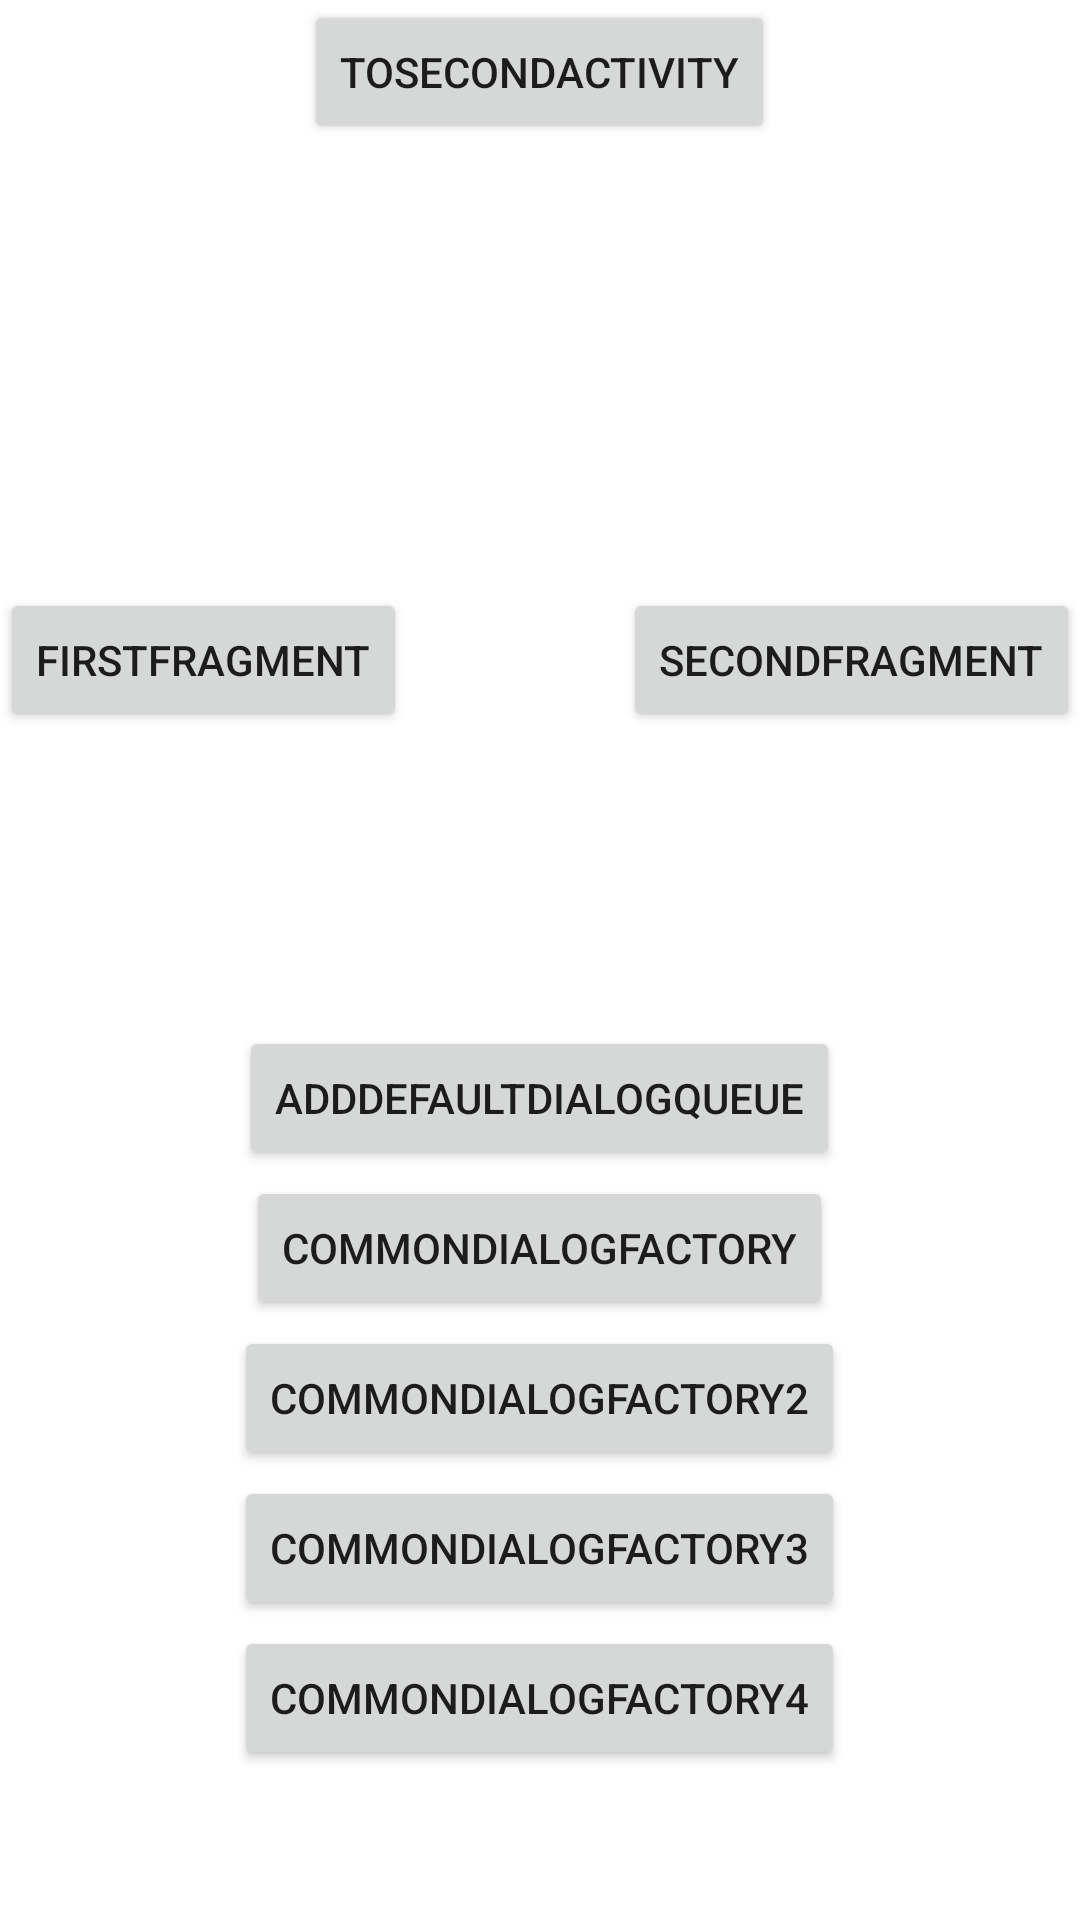

Produce the Android XML layout that renders to this screen, including the resource entries it uses.
<!-- AndroidManifest.xml: application theme Theme.DialogQueue -->
<!-- res/layout/activity_main.xml -->
<?xml version="1.0" encoding="utf-8"?>
<FrameLayout xmlns:android="http://schemas.android.com/apk/res/android"
    xmlns:tools="http://schemas.android.com/tools"
    android:id="@+id/container"
    android:layout_width="match_parent"
    android:layout_height="match_parent"
    tools:context=".MainActivity">

    <Button
        android:id="@+id/toSecondActivity"
        android:layout_width="wrap_content"
        android:layout_height="wrap_content"
        android:layout_gravity="center_horizontal"
        android:text="toSecondActivity" />

    <Button
        android:id="@+id/first"
        android:layout_width="wrap_content"
        android:layout_height="wrap_content"
        android:layout_gravity="left|center_vertical"
        android:layout_marginBottom="100dp"
        android:text="firstFragment" />

    <Button
        android:id="@+id/second"
        android:layout_width="wrap_content"
        android:layout_height="wrap_content"
        android:layout_gravity="right|center_vertical"
        android:layout_marginBottom="100dp"
        android:text="secondFragment" />


    <Button
        android:id="@+id/bt_add_default_dialog_queue"
        android:layout_width="wrap_content"
        android:layout_height="wrap_content"
        android:layout_gravity="center_horizontal|bottom"
        android:layout_marginBottom="250dp"
        android:text="addDefaultDialogQueue" />


    <Button
        android:id="@+id/bt_add_factory1"
        android:layout_width="wrap_content"
        android:layout_height="wrap_content"
        android:layout_gravity="center_horizontal|bottom"
        android:layout_marginBottom="200dp"
        android:text="CommonDialogFactory" />

    <Button
        android:id="@+id/bt_add_factory2"
        android:layout_width="wrap_content"
        android:layout_height="wrap_content"
        android:layout_gravity="center_horizontal|bottom"
        android:layout_marginBottom="150dp"
        android:text="CommonDialogFactory2" />

    <Button
        android:id="@+id/bt_add_factory3"
        android:layout_width="wrap_content"
        android:layout_height="wrap_content"
        android:layout_gravity="center_horizontal|bottom"
        android:layout_marginBottom="100dp"
        android:text="CommonDialogFactory3" />

    <Button
        android:id="@+id/bt_add_factory4"
        android:layout_width="wrap_content"
        android:layout_height="wrap_content"
        android:layout_gravity="center_horizontal|bottom"
        android:layout_marginBottom="50dp"
        android:text="CommonDialogFactory4" />
</FrameLayout>
<!-- resources referenced by this layout -->
<resources>
  <style name="Theme.DialogQueue" parent="Theme.MaterialComponents.DayNight.DarkActionBar">
          
          <item name="colorPrimary">@color/purple_500</item>
          <item name="colorPrimaryVariant">@color/purple_700</item>
          <item name="colorOnPrimary">@color/white</item>
          
          <item name="colorSecondary">@color/teal_200</item>
          <item name="colorSecondaryVariant">@color/teal_700</item>
          <item name="colorOnSecondary">@color/black</item>
          
          <item name="android:statusBarColor">?attr/colorPrimaryVariant</item>
          
      </style>
  <!-- not gathered from this repository: default colours our renderer supplied (Android Studio template values) -->
  <color name="purple_500">#FF6200EE</color>
  <color name="purple_700">#FF3700B3</color>
  <color name="teal_200">#FF03DAC5</color>
  <color name="teal_700">#FF018786</color>
  <color name="black">#FF000000</color>
  <color name="white">#FFFFFFFF</color>
</resources>
